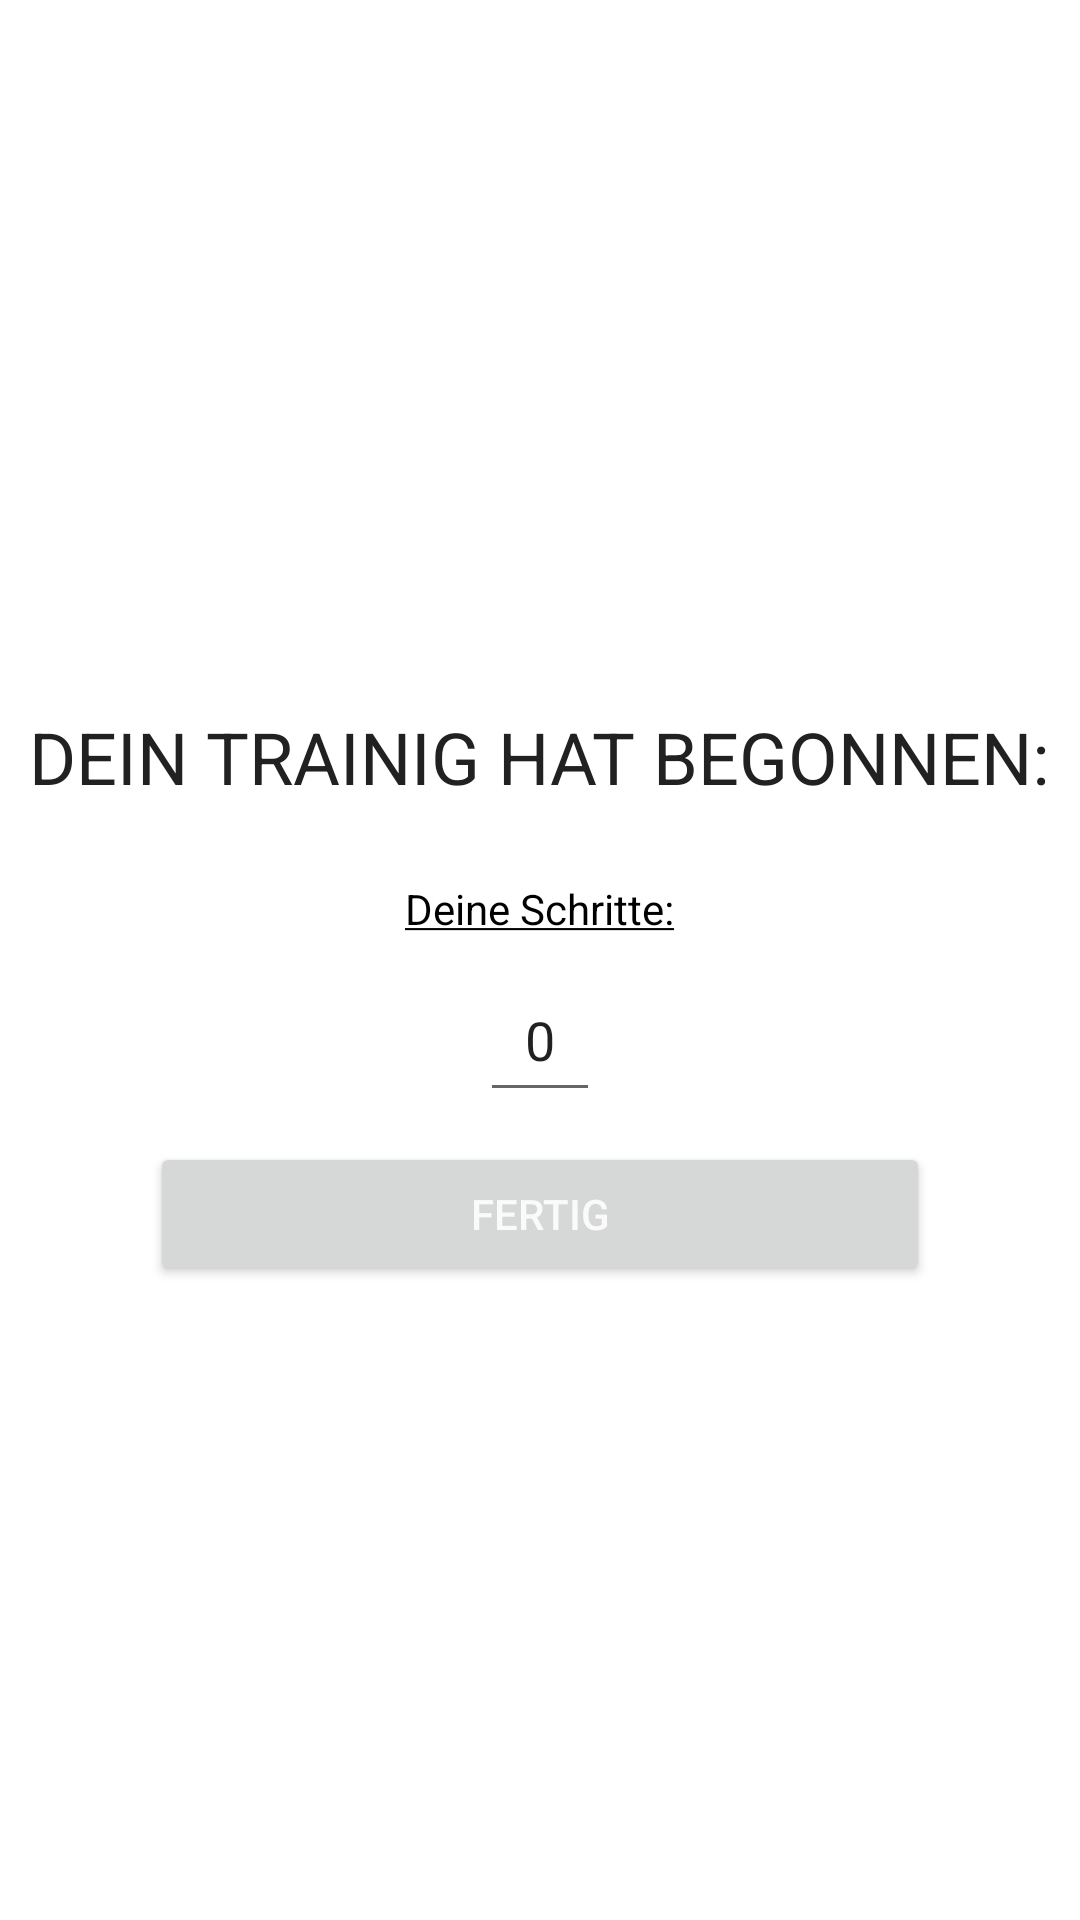

The Android layout XML behind this screen, and the referenced resources:
<!-- AndroidManifest.xml: application theme Theme.LauftrainingTracking -->
<!-- res/layout/activity_counter.xml -->
<?xml version="1.0" encoding="utf-8"?>
<LinearLayout xmlns:android="http://schemas.android.com/apk/res/android"
    xmlns:tools="http://schemas.android.com/tools"
    android:layout_gravity="center"
    android:layout_width="match_parent"
    android:layout_height="match_parent"
    android:orientation="vertical"
    android:gravity="center"
    tools:context=".MainActivity">

    <TextView
        android:id="@+id/title_counter"
        android:layout_width="wrap_content"
        android:layout_height="wrap_content"
        android:layout_marginVertical="25dp"
        android:text="@string/title_counter"
        android:textAllCaps="true"
        android:textColor="#212121"
        android:textSize="24sp" />

    <TextView
        android:id="@+id/step_title_counter"
        android:layout_width="wrap_content"
        android:layout_height="wrap_content"
        android:layout_marginHorizontal="50dp"
        android:text="@string/steps_title_counter"

        android:textColor="#000" />

    <EditText
        android:id="@+id/steps"
        android:layout_width="wrap_content"
        android:layout_height="wrap_content"
        android:layout_marginHorizontal="50dp"
        android:layout_marginVertical="10dp"
        android:inputType="numberDecimal"
        android:paddingHorizontal="15dp"
        android:paddingVertical="12dp"
        android:layout_gravity="center_horizontal"
        android:text="@string/steps" />


    <Button
        android:id="@+id/button_finish"
        android:layout_width="match_parent"
        android:layout_height="wrap_content"
        android:layout_marginHorizontal="50dp"
        android:text="@string/button_finish"
        android:textColor="#fafafa" />



</LinearLayout>
<!-- resources referenced by this layout -->
<resources>
  <string name="button_finish">Fertig</string>
  <string name="steps">0</string>
  <string name="steps_title_counter"><u>Deine Schritte:</u></string>
  <string name="title_counter">Dein Trainig hat begonnen:</string>
  <style name="Theme.LauftrainingTracking" parent="Theme.MaterialComponents.DayNight.DarkActionBar">
          
          <item name="colorPrimary">@color/purple_500</item>
          <item name="colorPrimaryVariant">@color/purple_700</item>
          <item name="colorOnPrimary">@color/white</item>
          
          <item name="colorSecondary">@color/teal_200</item>
          <item name="colorSecondaryVariant">@color/teal_700</item>
          <item name="colorOnSecondary">@color/black</item>
          
          <item name="android:statusBarColor" tools:targetApi="l">?attr/colorPrimaryVariant</item>
          
      </style>
  <!-- not gathered from this repository: default colours our renderer supplied (Android Studio template values) -->
  <color name="purple_500">#FF6200EE</color>
  <color name="purple_700">#FF3700B3</color>
  <color name="teal_200">#FF03DAC5</color>
  <color name="teal_700">#FF018786</color>
  <color name="black">#FF000000</color>
  <color name="white">#FFFFFFFF</color>
</resources>
